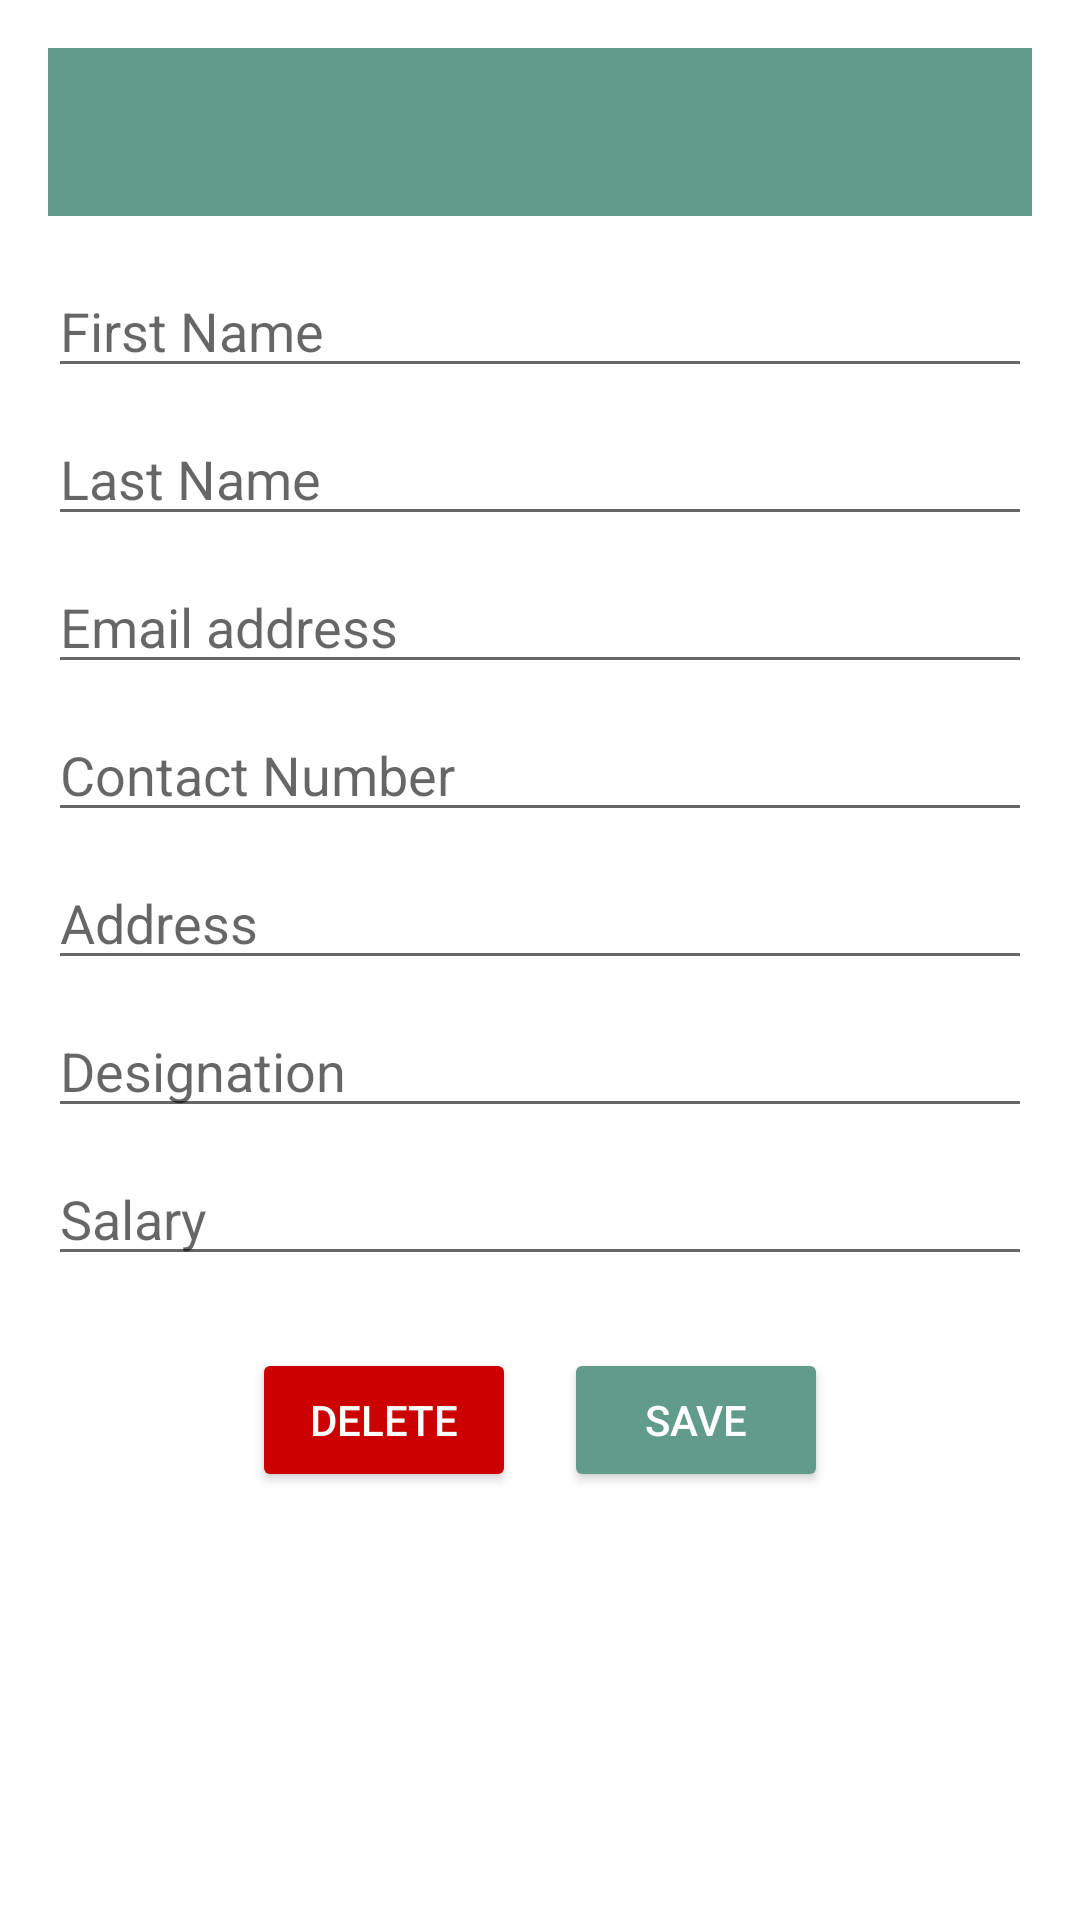

Produce the Android XML layout that renders to this screen, including the resource entries it uses.
<!-- AndroidManifest.xml: application theme Theme.EmployeeManagementSystem -->
<!-- res/layout/activity_edit_employee.xml -->
<?xml version="1.0" encoding="utf-8"?>
<androidx.constraintlayout.widget.ConstraintLayout
    xmlns:android="http://schemas.android.com/apk/res/android"
    xmlns:app="http://schemas.android.com/apk/res-auto"
    android:layout_width="match_parent"
    android:layout_height="match_parent"
    android:padding="16dp">

    
    <com.google.android.material.appbar.MaterialToolbar
        android:id="@+id/topAppBar"
        android:layout_width="match_parent"
        android:layout_height="wrap_content"
        android:background="@color/teal_custom"
        android:title="EmployeeManagementSystem"
        app:titleTextColor="@android:color/white"
        app:layout_constraintTop_toTopOf="parent"/>

    
    <EditText
        android:id="@+id/etFirstName"
        android:layout_width="0dp"
        android:layout_height="wrap_content"
        android:hint="First Name"
        app:layout_constraintTop_toBottomOf="@id/topAppBar"
        app:layout_constraintStart_toStartOf="parent"
        app:layout_constraintEnd_toEndOf="parent"
        android:layout_marginTop="16dp" />

    
    <EditText
        android:id="@+id/etLastName"
        android:layout_width="0dp"
        android:layout_height="wrap_content"
        android:hint="Last Name"
        app:layout_constraintTop_toBottomOf="@id/etFirstName"
        app:layout_constraintStart_toStartOf="parent"
        app:layout_constraintEnd_toEndOf="parent"
        android:layout_marginTop="8dp" />

    
    <EditText
        android:id="@+id/etEmail"
        android:layout_width="0dp"
        android:layout_height="wrap_content"
        android:hint="Email address"
        android:inputType="textEmailAddress"
        app:layout_constraintTop_toBottomOf="@id/etLastName"
        app:layout_constraintStart_toStartOf="parent"
        app:layout_constraintEnd_toEndOf="parent"
        android:layout_marginTop="8dp" />

    
    <EditText
        android:id="@+id/etPhone"
        android:layout_width="0dp"
        android:layout_height="wrap_content"
        android:hint="Contact Number"
        android:inputType="phone"
        app:layout_constraintTop_toBottomOf="@id/etEmail"
        app:layout_constraintStart_toStartOf="parent"
        app:layout_constraintEnd_toEndOf="parent"
        android:layout_marginTop="8dp" />

    
    <EditText
        android:id="@+id/etAddress"
        android:layout_width="0dp"
        android:layout_height="wrap_content"
        android:hint="Address"
        app:layout_constraintTop_toBottomOf="@id/etPhone"
        app:layout_constraintStart_toStartOf="parent"
        app:layout_constraintEnd_toEndOf="parent"
        android:layout_marginTop="8dp" />

    
    <EditText
        android:id="@+id/etDesignation"
        android:layout_width="0dp"
        android:layout_height="wrap_content"
        android:hint="Designation"
        app:layout_constraintTop_toBottomOf="@id/etAddress"
        app:layout_constraintStart_toStartOf="parent"
        app:layout_constraintEnd_toEndOf="parent"
        android:layout_marginTop="8dp" />

    
    <EditText
        android:id="@+id/etSalary"
        android:layout_width="0dp"
        android:layout_height="wrap_content"
        android:hint="Salary"
        android:inputType="numberDecimal"
        app:layout_constraintTop_toBottomOf="@id/etDesignation"
        app:layout_constraintStart_toStartOf="parent"
        app:layout_constraintEnd_toEndOf="parent"
        android:layout_marginTop="8dp" />

    <LinearLayout
        android:id="@+id/buttonContainer"
        android:layout_width="match_parent"
        android:layout_height="wrap_content"
        android:layout_marginTop="24dp"
        android:gravity="center"
        android:orientation="horizontal"
        app:layout_constraintTop_toBottomOf="@id/etSalary">

        <Button
            android:id="@+id/btnDelete"
            android:layout_width="wrap_content"
            android:layout_height="wrap_content"
            android:text="Delete"
            android:textAllCaps="true"
            android:backgroundTint="@android:color/holo_red_dark"
            android:textColor="@android:color/white"
            android:layout_marginEnd="16dp" />

        <Button
            android:id="@+id/btnSave"
            android:layout_width="wrap_content"
            android:layout_height="wrap_content"
            android:text="Save"
            android:textAllCaps="true"
            android:backgroundTint="@color/teal_custom"
            android:textColor="@android:color/white" />
    </LinearLayout>

</androidx.constraintlayout.widget.ConstraintLayout>
<!-- resources referenced by this layout -->
<resources>
  <color name="teal_custom">#619b8a</color>
  <style name="Theme.EmployeeManagementSystem" parent="Theme.MaterialComponents.DayNight.NoActionBar">
          <item name="colorPrimary">#619b8a</item>
          <item name="colorPrimaryVariant">#4e8373</item>
          <item name="android:statusBarColor">#619b8a</item>
          <item name="colorOnPrimary">#FFFFFF</item>
      </style>
</resources>
